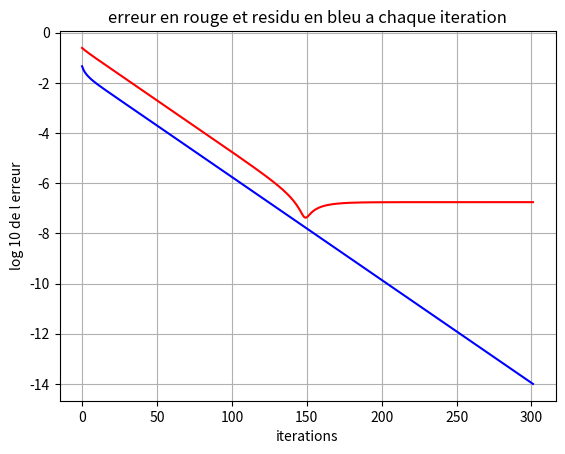
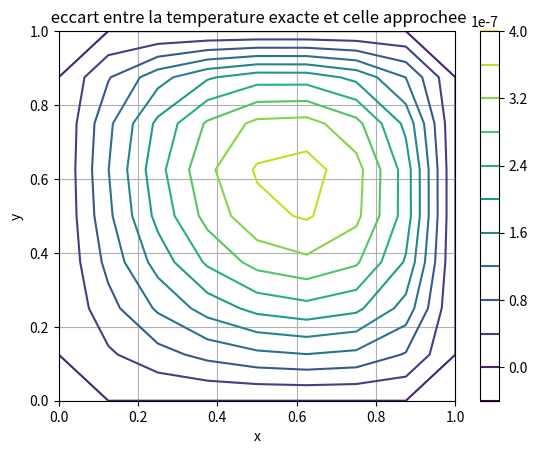

These charts were generated, in order, by the following Python code:

import numpy as np
import matplotlib.pyplot as plot
import time as time

#
# Paramètres
#
ksch = 2  # Choix du schema 1 5pts, 2 9pts
N = 9  # Taille du maillage
print("ksh=",ksch)
print("N= ",N)

h = 1. / (N - 1)  # Pas d'espace
nitermax = 10000  #  nombre maxi d'iteration de jacobi
restab = np.zeros(nitermax)
errtab = np.zeros(nitermax)

pi = np.pi
#
# Generation du maillage selon les axes x et y
#
x = np.linspace(0, 1, N)
y = np.linspace(0, 1, N)
#
# La solution exacte
#
Te = np.zeros([N, N])
for i in range(0, N):
    for j in range(0, N):
        Te[i, j] = (1 / np.sinh(np.pi)) * (
                np.sinh(np.pi * x[i]) * np.sin(np.pi * y[j]) + np.sin(np.pi * x[i]) * np.sinh(np.pi * y[j]))


#   solution approchee  T
T = np.zeros([N, N])

#  Application des conditions aux limites (valeurs imposees en debut de calcul)
T[0, :] = 0.
T[:, 0] = 0.
for i in range(0, N):
    T[N-1, i] = np.sin(pi*y[i])

for i in range(0, N):
    T[i, N-1] = np.sin(pi*x[i])

# Itérations de Jacobi pour converger vers la solution

debtime = time.time() # temps de l'horloge au début du calcul, pour mesure du temps d'exécution
niter = 0  #  compteur nombre d'iterations
res = 1.  #  residu

while res > 1.0E-14 and niter < nitermax:  # on continu les iterations tant que le residu est trop grand
    #  stockage du du niveau N+1 au niveau N
    U = 1*T  # multiplication par "1" pour forcer une copie, sinon U et T deviendraient synonymes
    if ksch == 1:
        #  methode de jacobi a 5 Pts
        for i in range(1, N-1):
            for j in range(1, N-1):
                T[i, j] = 0.25*(U[i+1, j] + U[i-1, j] + U[i, j+1] + U[i, j-1])

    if ksch == 2:
        #  methode de jacobi a 9 pts
        for i in range(1, N - 1):
            for j in range(1, N - 1):
                # a modifier pour passer à 9 pts
                T[i, j] = 0.2 * (U[i + 1, j] + U[i - 1, j] + U[i, j + 1] + U[i, j - 1]) + (1 / 20) * (U[i + 1, j + 1] + U[i - 1, j + 1] + U[i + 1, j - 1] + U[i - 1, j - 1])

    # Calcul du residu en norme L2 - écart entre deux solutions successives
    res = np.linalg.norm(T-U)/N
    restab[niter-1] = np.log10(res)

    # calcul de l'erreur en norme L2 - écart vs. solution exacte
    erreur = np.linalg.norm(T-Te)/N
    errtab[niter - 1] = np.log10(erreur)
    
    niter = niter+1


fintime = time.time() # temps de l'horloge en fin de calcul

print("nombre d'iterations", niter)
print("temps cpu", fintime-debtime)
print("log10 de l'erreur", np.log10(erreur))
print("log10 du pas", np.log10(h))

#
# Graphique
#

numiter = range(niter-1)

fig = plot.figure()
plot.plot(numiter, errtab[0:niter-1], 'r', numiter, restab[0:niter-1], 'b')
plot.title("erreur en rouge et residu en bleu a chaque iteration")
plot.xlabel('iterations')
plot.ylabel('log 10 de l erreur')
plot.grid()
#
# Graphique contours en 2D
#
fig = plot.figure()
X, Y = np.meshgrid(x, y)
plot.contour(X, Y, T- Te, 10)
plot.colorbar()
plot.title(' eccart entre la temperature exacte et celle approchee')
plot.xlabel('x')
plot.ylabel('y')
plot.grid()
#fig.show()
plot.savefig('myfig.png', dpi=300)

##
# Graphique en 3D

from matplotlib import cm

fig3d = plot.figure()


from mpl_toolkits.mplot3d import Axes3D

ax = Axes3D(fig3d)  # erreur avec python 2.7
ax.plot_surface(X, Y, T, rstride=1, cstride=1, cmap=cm.winter)
plot.title(' temperature dans la plaque')
plot.xlabel('x')
plot.ylabel('y')

plot.show()
